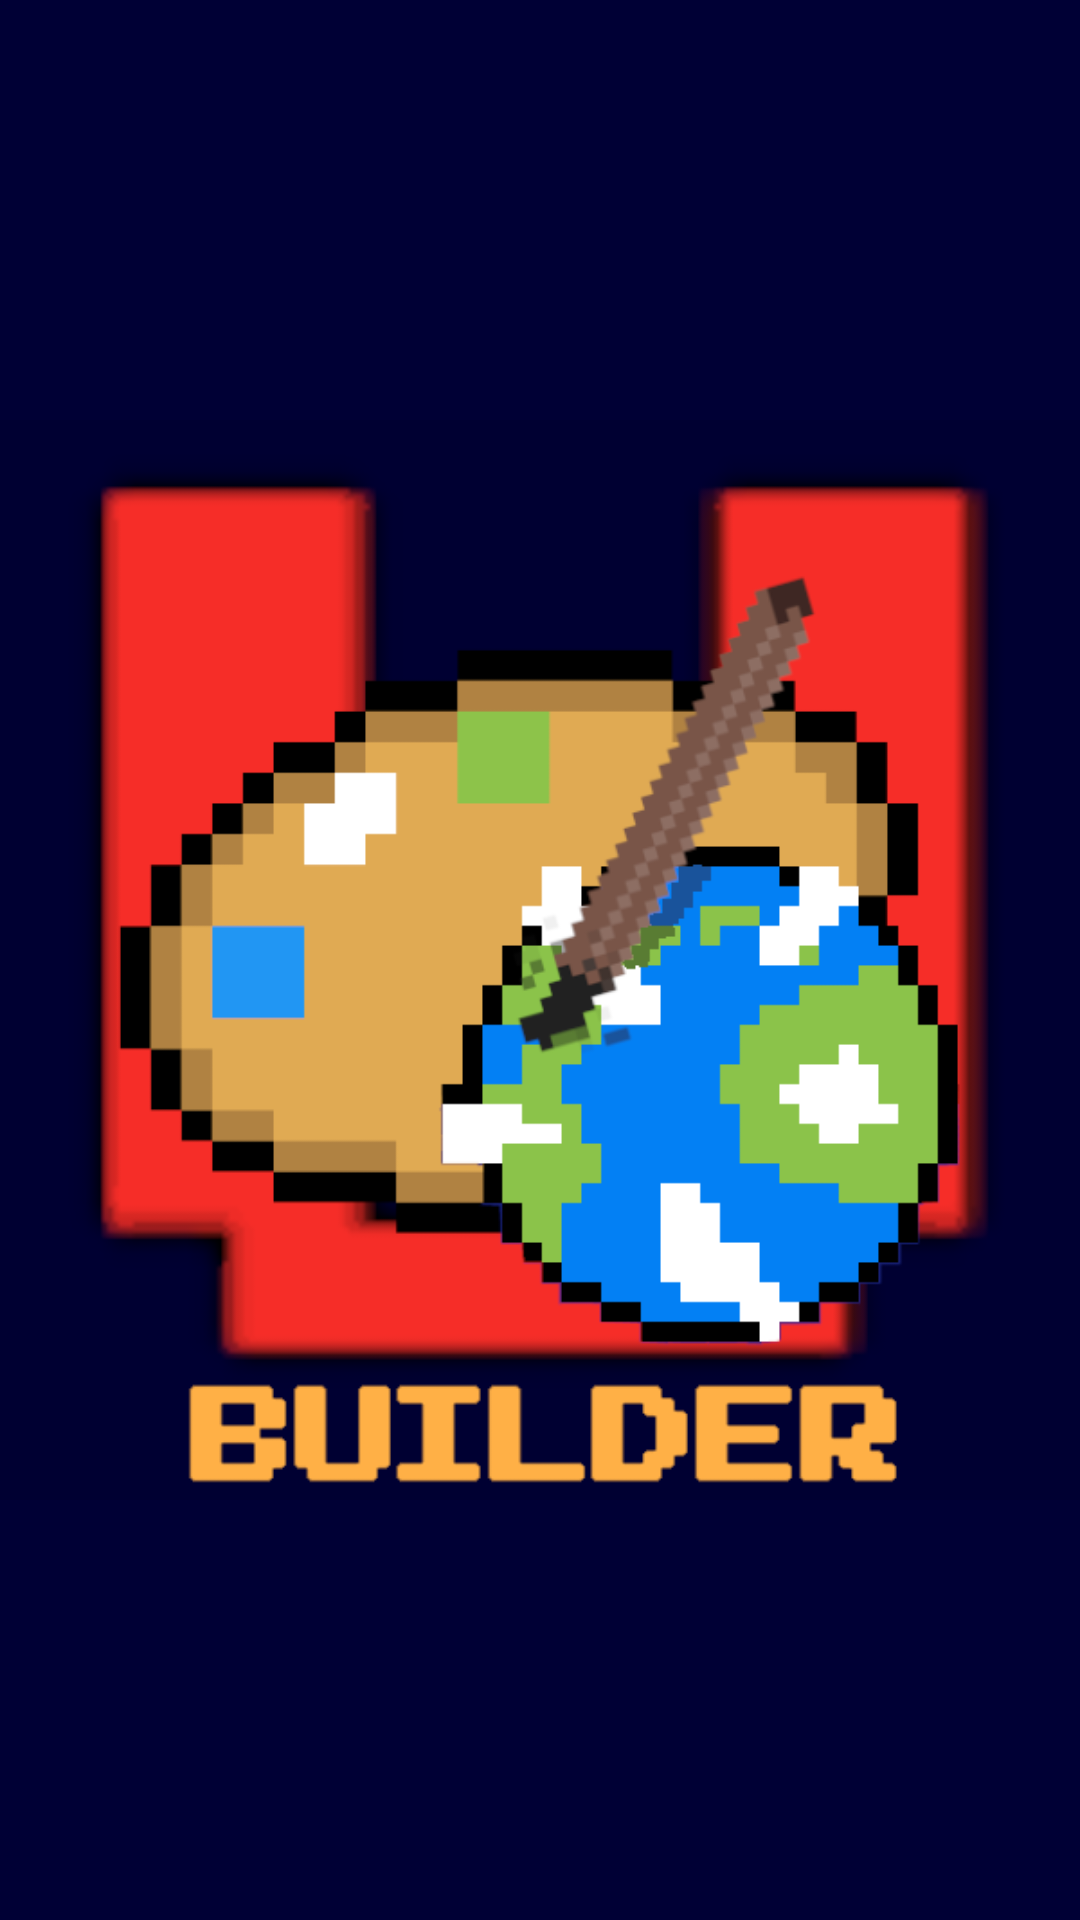

Layout XML and referenced resources for this Android screen:
<!-- AndroidManifest.xml: application theme Theme.UniverseBuilder -->
<!-- res/layout/activity_pantalla_carga.xml -->
<?xml version="1.0" encoding="utf-8"?>
<androidx.constraintlayout.widget.ConstraintLayout xmlns:android="http://schemas.android.com/apk/res/android"
    xmlns:app="http://schemas.android.com/apk/res-auto"
    xmlns:tools="http://schemas.android.com/tools"
    android:layout_width="match_parent"
    android:layout_height="match_parent"
    android:background="@color/fondos"
    tools:context=".PantallaCarga">

    <ImageView
        android:id="@+id/imageView5"
        android:layout_width="wrap_content"
        android:layout_height="wrap_content"
        app:layout_constraintBottom_toBottomOf="parent"
        app:layout_constraintEnd_toEndOf="parent"
        app:layout_constraintStart_toStartOf="parent"
        app:layout_constraintTop_toTopOf="parent"
        app:srcCompat="@drawable/logofinal" />
</androidx.constraintlayout.widget.ConstraintLayout>
<!-- resources referenced by this layout -->
<resources>
  <color name="fondos">#FF000035</color>
  <!-- drawable logofinal: png bitmap (drawable, 33400 bytes) -->
  <style name="Theme.UniverseBuilder" parent="Theme.MaterialComponents.DayNight.NoActionBar">
          <item name="android:forceDarkAllowed">false</item>
          
          <item name="colorPrimary">@color/purple_500</item>
          <item name="colorPrimaryVariant">@color/purple_700</item>
          <item name="colorOnPrimary">@color/white</item>
          
          <item name="colorSecondary">@color/teal_200</item>
          <item name="colorSecondaryVariant">@color/teal_700</item>
          <item name="colorOnSecondary">@color/black</item>
          
          <item name="android:statusBarColor" tools:targetApi="l">?attr/colorPrimaryVariant</item>
          
          <item name="boxStrokeColor">@color/purple_200</item>
          <item name="android:textColorHint">@color/naranja_claro</item>
          <item name="android:textColor">@color/naranja_claro</item>
          <item name="font">@font/roboto_slab</item>
          <item name="fontFamily">@font/roboto_slab</item>
          <item name="android:textCursorDrawable">@null</item>
  
      </style>
  <color name="purple_500">#FF6200EE</color>
  <color name="purple_700">#FF3700B3</color>
  <color name="white">#FFFFFFFF</color>
  <color name="teal_200">#FF03DAC5</color>
  <color name="teal_700">#FF018786</color>
  <color name="black">#FF000000</color>
  <color name="purple_200">#FFBB86FC</color>
  <color name="naranja_claro">#F5A54F</color>
</resources>
